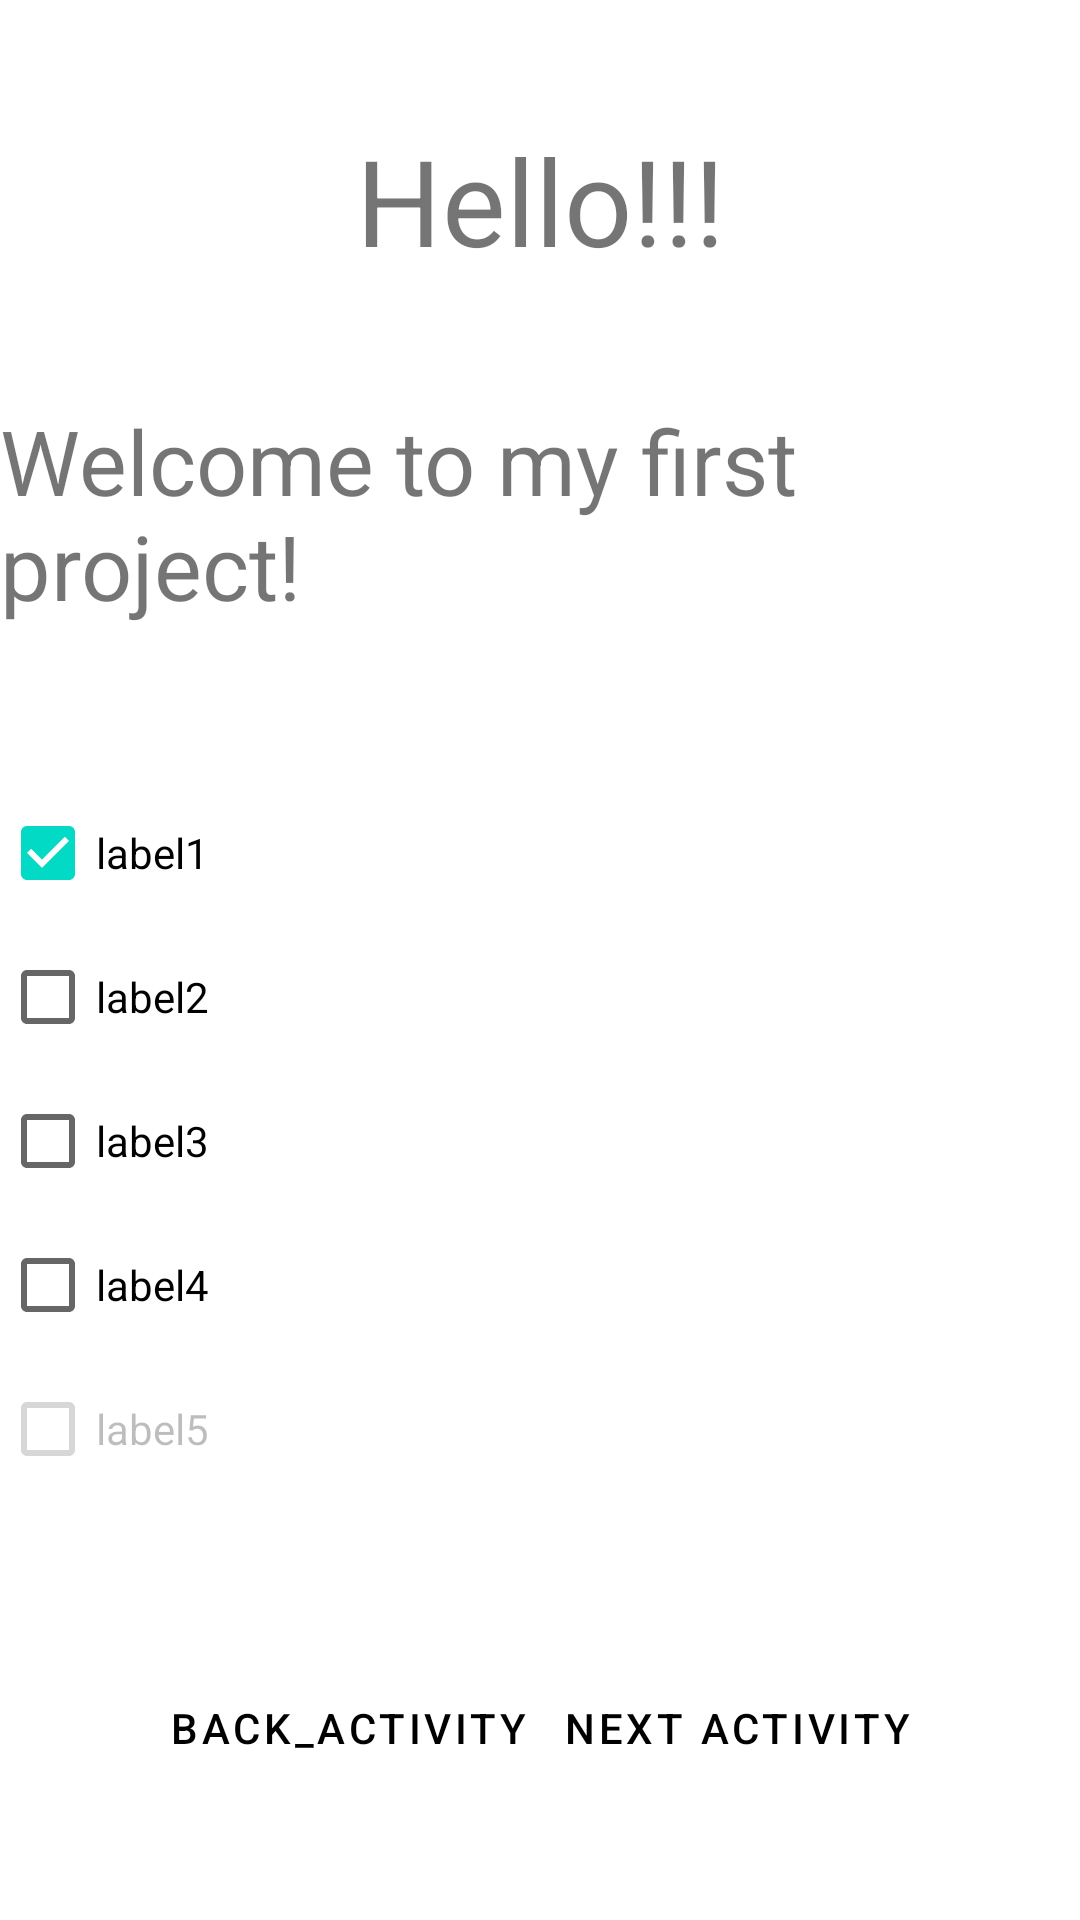

Layout XML and referenced resources for this Android screen:
<!-- AndroidManifest.xml: application theme Theme.ProectOne -->
<!-- res/layout/activity_main.xml -->
<?xml version="1.0" encoding="utf-8"?>
<androidx.constraintlayout.widget.ConstraintLayout

    xmlns:android="http://schemas.android.com/apk/res/android"
    xmlns:app="http://schemas.android.com/apk/res-auto"
    xmlns:tools="http://schemas.android.com/tools"
    android:layout_width="match_parent"
    android:layout_height="match_parent"
    android:orientation="vertical"
    tools:context=".MainActivity">

    <TextView
        android:layout_width="wrap_content"
        android:layout_height="wrap_content"
        android:id="@+id/hello"
        android:text="@string/hello"
        style="@style/Theme.ProectOne.HeadText"
        android:layout_marginTop="40sp"
        app:layout_constraintStart_toStartOf="parent"
        app:layout_constraintEnd_toEndOf="parent"
        app:layout_constraintTop_toTopOf="parent" />

    <TextView
        android:layout_width="wrap_content"
        android:layout_height="wrap_content"
        android:id="@+id/welcome"
        android:text="Welcome to my first project!"

        android:layout_marginTop="40sp"
        app:layout_constraintStart_toStartOf="parent"
        app:layout_constraintEnd_toEndOf="parent"
        app:layout_constraintTop_toBottomOf="@id/hello" />

    <androidx.appcompat.widget.LinearLayoutCompat
        android:layout_width="match_parent"
        android:layout_height="wrap_content"
        app:layout_constraintEnd_toEndOf="parent"
        app:layout_constraintBottom_toTopOf="@+id/next_activity_button"
        app:layout_constraintTop_toBottomOf="@+id/welcome"
        app:layout_constraintStart_toStartOf="parent"
        android:orientation="vertical"
        tools:ignore="MissingConstraints" >

        <CheckBox
            android:id="@+id/checkBox"
            android:layout_width="match_parent"
            android:layout_height="match_parent"
            android:checked="true"
            android:text="@string/label_1" />
        <CheckBox
            android:layout_width="match_parent"
            android:layout_height="match_parent"
            android:text="@string/label_2"/>
        <CheckBox
            android:layout_width="match_parent"
            android:layout_height="match_parent"
            android:text="@string/label_3"/>
        <CheckBox
            android:layout_width="match_parent"
            android:layout_height="match_parent"
            android:text="@string/label_4"/>

        <CheckBox
            android:layout_width="match_parent"
            android:layout_height="match_parent"
            android:enabled="false"
            android:text="@string/label_5" />

    </androidx.appcompat.widget.LinearLayoutCompat>



    <Button
        android:text="@string/next_activity"
        android:id="@+id/next_activity_button"
        style="@style/Theme.ProectOne.ColorButton"
        android:layout_width="wrap_content"
        android:layout_height="wrap_content"
        android:layout_marginBottom="40sp"
        android:layout_marginEnd="40sp"
        app:layout_constraintBottom_toBottomOf="parent"
        app:layout_constraintEnd_toEndOf="parent"/>

    <Button
        android:text="@string/back_activity"
        android:id="@+id/back_activity_button"
        style="@style/Theme.ProectOne.ColorButton"
        android:layout_width="wrap_content"
        android:layout_height="wrap_content"
        android:layout_marginBottom="40sp"
        android:layout_marginStart="40sp"
        app:layout_constraintBottom_toBottomOf="parent"
        app:layout_constraintStart_toStartOf="parent"/>

</androidx.constraintlayout.widget.ConstraintLayout>
<!-- resources referenced by this layout -->
<resources>
  <string name="back_activity">back_activity</string>
  <string name="hello">Hello!!!</string>
  <string name="label_1">label1</string>
  <string name="label_2">label2</string>
  <string name="label_3">label3</string>
  <string name="label_4">label4</string>
  <string name="label_5">label5</string>
  <string name="next_activity">next activity</string>
  <style name="Theme.ProectOne.ColorButton" parent="Widget.MaterialComponents.Button">
          <item name="backgroundTint">@color/blue</item>
          <item name="android:textColor">@color/black</item>
      </style>
  <style name="Theme.ProectOne.HeadText" parent="Widget.MaterialComponents.TextView">
          <item name="android:textSize">40sp</item>
      </style>
  <style name="Theme.ProectOne" parent="Theme.MaterialComponents.DayNight.DarkActionBar">
          
          <item name="colorPrimary">@color/purple_500</item>
          <item name="colorPrimaryVariant">@color/purple_700</item>
          <item name="colorOnPrimary">@color/white</item>
          
          <item name="colorSecondary">@color/teal_200</item>
          <item name="colorSecondaryVariant">@color/teal_700</item>
          <item name="colorOnSecondary">@color/black</item>
          
          <item name="android:statusBarColor" tools:targetApi="l">?attr/colorPrimaryVariant</item>
          
  
          <item name="android:textViewStyle">@style/Theme.ProectOne.TextView</item>
  
      </style>
  <color name="blue">#FF06A1E7</color>
  <color name="black">#FF000000</color>
  <color name="purple_500">#FF6200EE</color>
  <color name="purple_700">#06A1E7</color>
  <color name="white">#FFFFFFFF</color>
  <color name="teal_200">#FF03DAC5</color>
  <color name="teal_700">#FF018786</color>
  <style name="Theme.ProectOne.TextView" parent="Widget.MaterialComponents.TextView">
          <item name="android:textSize">30sp</item>
  
      </style>
</resources>
